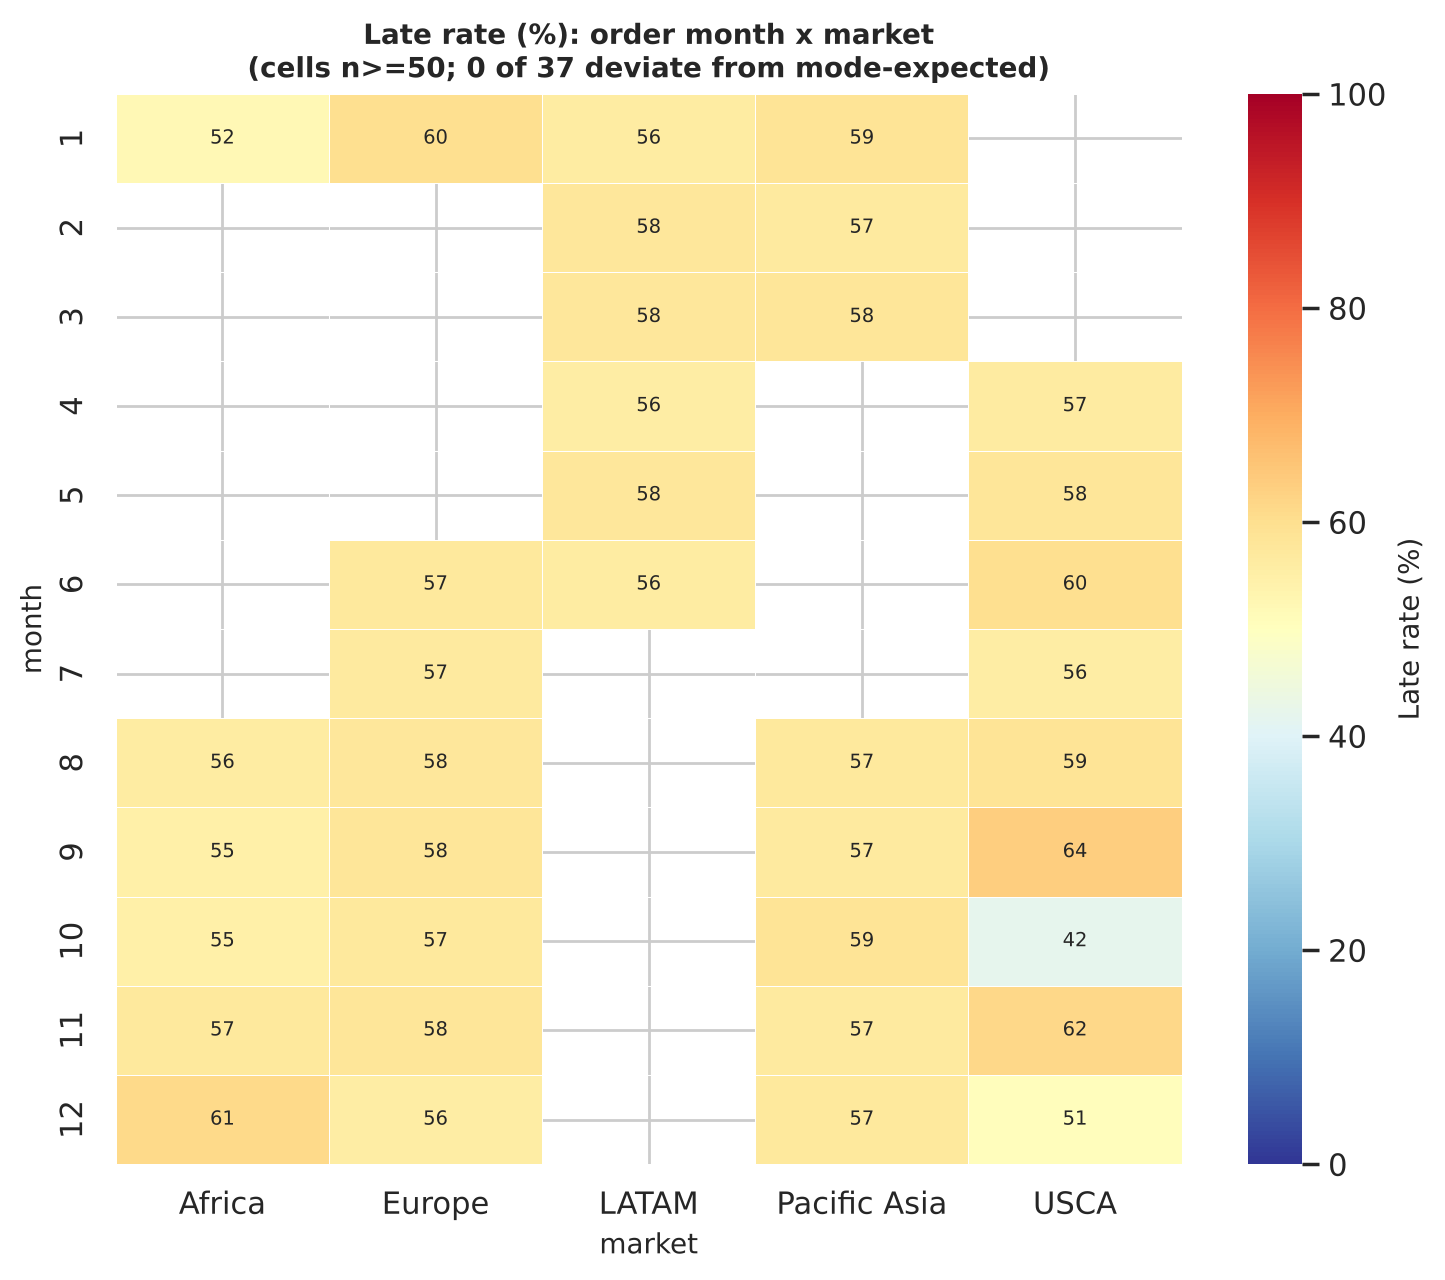

Data behind this chart, as committed beside it:
month, market, n, late, late_rate_%, expected_%, ci95_low_%, ci95_high_%, z, p, p_BH
1, Africa, 395, 206, 52.2, 54.7, 47.2, 57.0, -1.124, 0.261, 0.9313
1, Europe, 183, 110, 60.1, 58.1, 52.9, 66.9, 0.6146, 0.5388, 0.9734
1, LATAM, 2432, 1366, 56.2, 56.1, 54.2, 58.1, 0.1048, 0.9165, 0.9734
1, Pacific Asia, 4090, 2396, 58.6, 57.8, 57.1, 60.1, 1.205, 0.2282, 0.9313
2, LATAM, 3043, 1750, 57.5, 57.4, 55.7, 59.3, 0.08046, 0.9359, 0.9734
2, Pacific Asia, 1574, 893, 56.7, 55.9, 54.3, 59.2, 0.7092, 0.4782, 0.9313
3, LATAM, 3412, 1962, 57.5, 57.9, 55.8, 59.2, -0.5499, 0.5824, 0.9734
3, Pacific Asia, 1700, 987, 58.1, 57.8, 55.7, 60.4, 0.2896, 0.7721, 0.9734
4, LATAM, 3305, 1844, 55.8, 56.5, 54.1, 57.5, -0.9743, 0.3299, 0.9313
4, USCA, 1583, 896, 56.6, 57.5, 54.1, 59.0, -0.7888, 0.4302, 0.9313
5, LATAM, 3316, 1909, 57.6, 57.8, 55.9, 59.2, -0.3534, 0.7238, 0.9734
5, USCA, 1675, 971, 58.0, 57.8, 55.6, 60.3, 0.1489, 0.8817, 0.9734
6, Europe, 2350, 1344, 57.2, 56.5, 55.2, 59.2, 0.7744, 0.4387, 0.9313
6, LATAM, 906, 508, 56.1, 56.5, 52.8, 59.3, -0.2797, 0.7797, 0.9734
6, USCA, 1617, 968, 59.9, 57.9, 57.5, 62.2, 1.785, 0.07421, 0.9152
7, Europe, 3397, 1929, 56.8, 57.0, 55.1, 58.4, -0.3156, 0.7523, 0.9734
7, USCA, 1662, 922, 55.5, 56.9, 53.1, 57.8, -1.373, 0.1696, 0.9313
8, Africa, 157, 88, 56.1, 53.4, 48.2, 63.6, 0.7353, 0.4621, 0.9313
8, Europe, 3413, 1965, 57.6, 58.3, 55.9, 59.2, -1.006, 0.3144, 0.9313
8, Pacific Asia, 140, 80, 57.1, 58.3, 48.9, 65.0, -0.3167, 0.7515, 0.9734
8, USCA, 1361, 797, 58.6, 57.7, 55.9, 61.1, 0.7591, 0.4478, 0.9313
9, Africa, 836, 460, 55.0, 56.4, 51.6, 58.4, -0.9429, 0.3457, 0.9313
9, Europe, 3551, 2065, 58.2, 57.1, 56.5, 59.8, 1.418, 0.1563, 0.9313
9, Pacific Asia, 496, 281, 56.7, 57.0, 52.3, 60.9, -0.1523, 0.8789, 0.9734
9, USCA, 55, 35, 63.6, 65.7, 50.4, 75.1, -0.3916, 0.6954, 0.9734
10, Africa, 752, 413, 54.9, 56.4, 51.3, 58.4, -0.9189, 0.3582, 0.9313
10, Europe, 3578, 2043, 57.1, 57.7, 55.5, 58.7, -0.7736, 0.4391, 0.9313
10, Pacific Asia, 1033, 607, 58.8, 58.1, 55.7, 61.7, 0.469, 0.6391, 0.9734
10, USCA, 55, 23, 41.8, 55.1, 29.7, 55.0, -2.232, 0.02562, 0.4963
11, Africa, 761, 437, 57.4, 57.2, 53.9, 60.9, 0.1412, 0.8877, 0.9734
11, Europe, 954, 553, 58.0, 57.9, 54.8, 61.1, 0.07547, 0.9398, 0.9734
11, Pacific Asia, 3473, 1978, 57.0, 56.9, 55.3, 58.6, 0.03827, 0.9695, 0.9734
11, USCA, 65, 40, 61.5, 61.7, 49.4, 72.4, -0.0334, 0.9734, 0.9734
12, Africa, 788, 482, 61.2, 57.8, 57.7, 64.5, 2.214, 0.02683, 0.4963
12, Europe, 297, 165, 55.6, 58.7, 49.9, 61.1, -1.252, 0.2106, 0.9313
12, Pacific Asia, 4300, 2469, 57.4, 57.4, 55.9, 58.9, 0.08255, 0.9342, 0.9734
12, USCA, 67, 34, 50.7, 55.8, 39.1, 62.3, -0.9783, 0.3279, 0.9313
